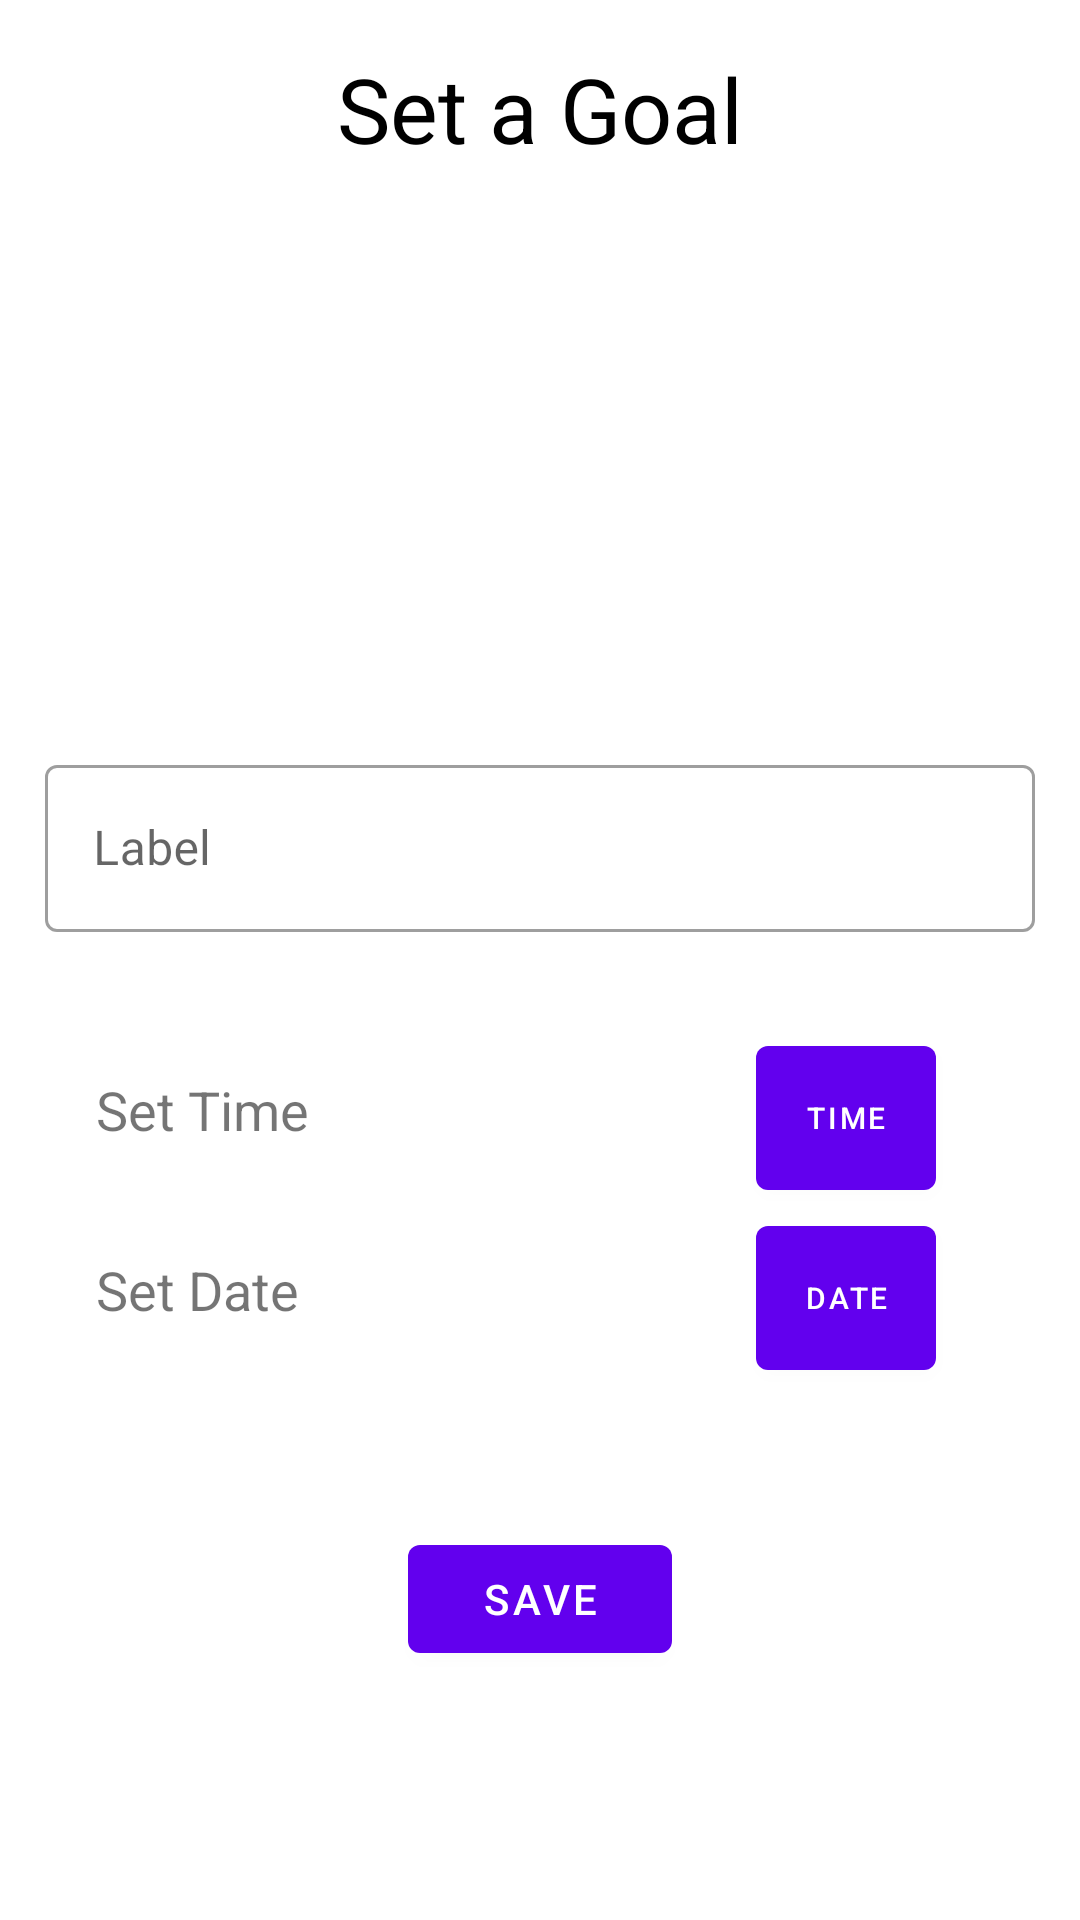

Write the Android layout XML for this screen, with the resource values it uses.
<!-- AndroidManifest.xml: application theme AppTheme -->
<!-- res/layout/activity_note_details.xml -->
<?xml version="1.0" encoding="utf-8"?>
<androidx.constraintlayout.widget.ConstraintLayout xmlns:android="http://schemas.android.com/apk/res/android"
    xmlns:app="http://schemas.android.com/apk/res-auto"
    xmlns:tools="http://schemas.android.com/tools"
    android:background="#FFFFFF"
    android:layout_width="match_parent"
    android:layout_height="match_parent"
    tools:context=".NoteDetails">


    <com.google.android.material.textview.MaterialTextView
        android:id="@+id/toolbar_title"
        android:layout_width="wrap_content"
        android:layout_height="wrap_content"
        android:layout_gravity="center"
        android:layout_marginTop="16dp"
        android:text="Set a Goal"
        android:textColor="#000000"
        android:textSize="30sp"
        app:layout_constraintBottom_toBottomOf="parent"
        app:layout_constraintEnd_toEndOf="parent"
        app:layout_constraintStart_toStartOf="parent"
        app:layout_constraintTop_toTopOf="parent"
        app:layout_constraintVertical_bias="0.0" />


    <com.google.android.material.textfield.TextInputLayout
        android:id="@+id/labelTextInputLayout"
        style="@style/Widget.MaterialComponents.TextInputLayout.OutlinedBox"
        android:layout_width="match_parent"

        android:layout_height="wrap_content"
        android:layout_margin="15dp"
        app:layout_constraintBottom_toBottomOf="parent"
        app:layout_constraintEnd_toEndOf="parent"
        app:layout_constraintStart_toStartOf="parent"
        app:layout_constraintTop_toTopOf="@+id/toolbar_title"
        app:layout_constraintVertical_bias="0.41000003">

        <com.google.android.material.textfield.TextInputEditText
            android:id="@+id/labelTextInputEditText"
            android:layout_width="match_parent"
            android:layout_height="wrap_content"
            android:hint="Label" />
    </com.google.android.material.textfield.TextInputLayout>



    <com.google.android.material.textfield.TextInputLayout
        android:id="@+id/difficultyTextInputLayout"
        style="@style/Widget.MaterialComponents.TextInputLayout.OutlinedBox"
        android:layout_width="match_parent"
        android:visibility="gone"
            android:layout_height="wrap_content"
        android:layout_margin="15dp"
        app:layout_constraintBottom_toBottomOf="parent"
        app:layout_constraintTop_toTopOf="@+id/toolbar_title"
        tools:layout_editor_absoluteX="10dp">

        <com.google.android.material.textfield.TextInputEditText
            android:id="@+id/diffTextInputEditText"
            android:layout_width="match_parent"
            android:layout_height="wrap_content"
            android:hint="Difficulty" />
    </com.google.android.material.textfield.TextInputLayout>


    <androidx.constraintlayout.widget.ConstraintLayout
        android:id="@+id/constraintLayout2"
        android:layout_width="match_parent"
        android:layout_height="60dp"
        android:layout_marginStart="32dp"
        android:layout_marginTop="32dp"
        android:layout_marginEnd="32dp"
        app:layout_constraintBottom_toBottomOf="parent"
        app:layout_constraintEnd_toEndOf="parent"
        app:layout_constraintStart_toStartOf="parent"
        app:layout_constraintTop_toBottomOf="@+id/labelTextInputLayout"
        app:layout_constraintVertical_bias="0.0">


        <TextView
            android:id="@+id/timetextview"
            android:layout_width="300dp"
            android:layout_height="30dp"
            android:text="Set Time"
            android:textSize="18sp"
            app:layout_constraintBottom_toBottomOf="parent"
            app:layout_constraintEnd_toEndOf="parent"
            app:layout_constraintHorizontal_bias="0.0"
            app:layout_constraintStart_toStartOf="parent"
            app:layout_constraintTop_toTopOf="parent" />


        <com.google.android.material.button.MaterialButton
            android:id="@+id/timebtn"
            android:layout_width="60dp"
            android:layout_height="60dp"
            android:layout_marginEnd="16dp"
            android:text="Time"
            android:textSize="10sp"
            app:layout_constraintBottom_toBottomOf="parent"
            app:layout_constraintEnd_toEndOf="parent"
            app:layout_constraintHorizontal_bias="1.0"
            app:layout_constraintTop_toTopOf="parent"
            app:layout_constraintVertical_bias="0.394" />

    </androidx.constraintlayout.widget.ConstraintLayout>


    <androidx.constraintlayout.widget.ConstraintLayout
        android:id="@+id/constraintLayout"
        android:layout_width="match_parent"
        android:layout_height="60dp"
        android:layout_marginStart="32dp"
        android:layout_marginEnd="32dp"
        app:layout_constraintBottom_toBottomOf="parent"
        app:layout_constraintEnd_toEndOf="parent"
        app:layout_constraintStart_toStartOf="parent"
        app:layout_constraintTop_toBottomOf="@+id/constraintLayout2"
        app:layout_constraintVertical_bias="0.0">


        <TextView
            android:id="@+id/datetextview"
            android:layout_width="300dp"
            android:layout_height="30dp"
            android:text="Set Date"
            android:textSize="18sp"
            app:layout_constraintBottom_toBottomOf="parent"
            app:layout_constraintEnd_toEndOf="parent"
            app:layout_constraintHorizontal_bias="0.0"
            app:layout_constraintStart_toStartOf="parent"
            app:layout_constraintTop_toTopOf="parent" />


        <com.google.android.material.button.MaterialButton
            android:id="@+id/datebtn"
            android:layout_width="60dp"
            android:layout_height="60dp"
            android:layout_gravity="right"
            android:layout_marginEnd="16dp"
            android:text="Date"
            android:textSize="10sp"
            app:layout_constraintBottom_toBottomOf="parent"
            app:layout_constraintEnd_toEndOf="parent"
            app:layout_constraintHorizontal_bias="1.0"
            app:layout_constraintStart_toStartOf="@+id/datetextview"
            app:layout_constraintTop_toTopOf="parent"
            app:layout_constraintVertical_bias="0.394" />

    </androidx.constraintlayout.widget.ConstraintLayout>

    <com.google.android.material.button.MaterialButton
        android:id="@+id/savebtn"
        android:layout_width="wrap_content"
        android:layout_height="wrap_content"
        android:text="Save"
        app:layout_constraintBottom_toBottomOf="parent"
        app:layout_constraintEnd_toEndOf="parent"
        app:layout_constraintStart_toStartOf="parent"
        app:layout_constraintTop_toTopOf="parent"
        app:layout_constraintVertical_bias="0.86" />




</androidx.constraintlayout.widget.ConstraintLayout>
<!-- resources referenced by this layout -->
<resources>
  <style name="AppTheme" parent="Theme.MaterialComponents.Light.NoActionBar">
          
          <item name="colorPrimary">@color/colorPrimary</item>
          <item name="colorPrimaryDark">@color/colorPrimaryDark</item>
          <item name="colorAccent">#00c6ae</item>
     <item name="android:windowLightStatusBar">true</item>
         <item name="android:statusBarColor">@android:color/transparent</item>
  
  
      </style>
  <!-- not gathered from this repository: default colours our renderer supplied (Android Studio template values) -->
  <color name="colorPrimary">#FF6200EE</color>
  <color name="colorPrimaryDark">#FF3700B3</color>
</resources>
